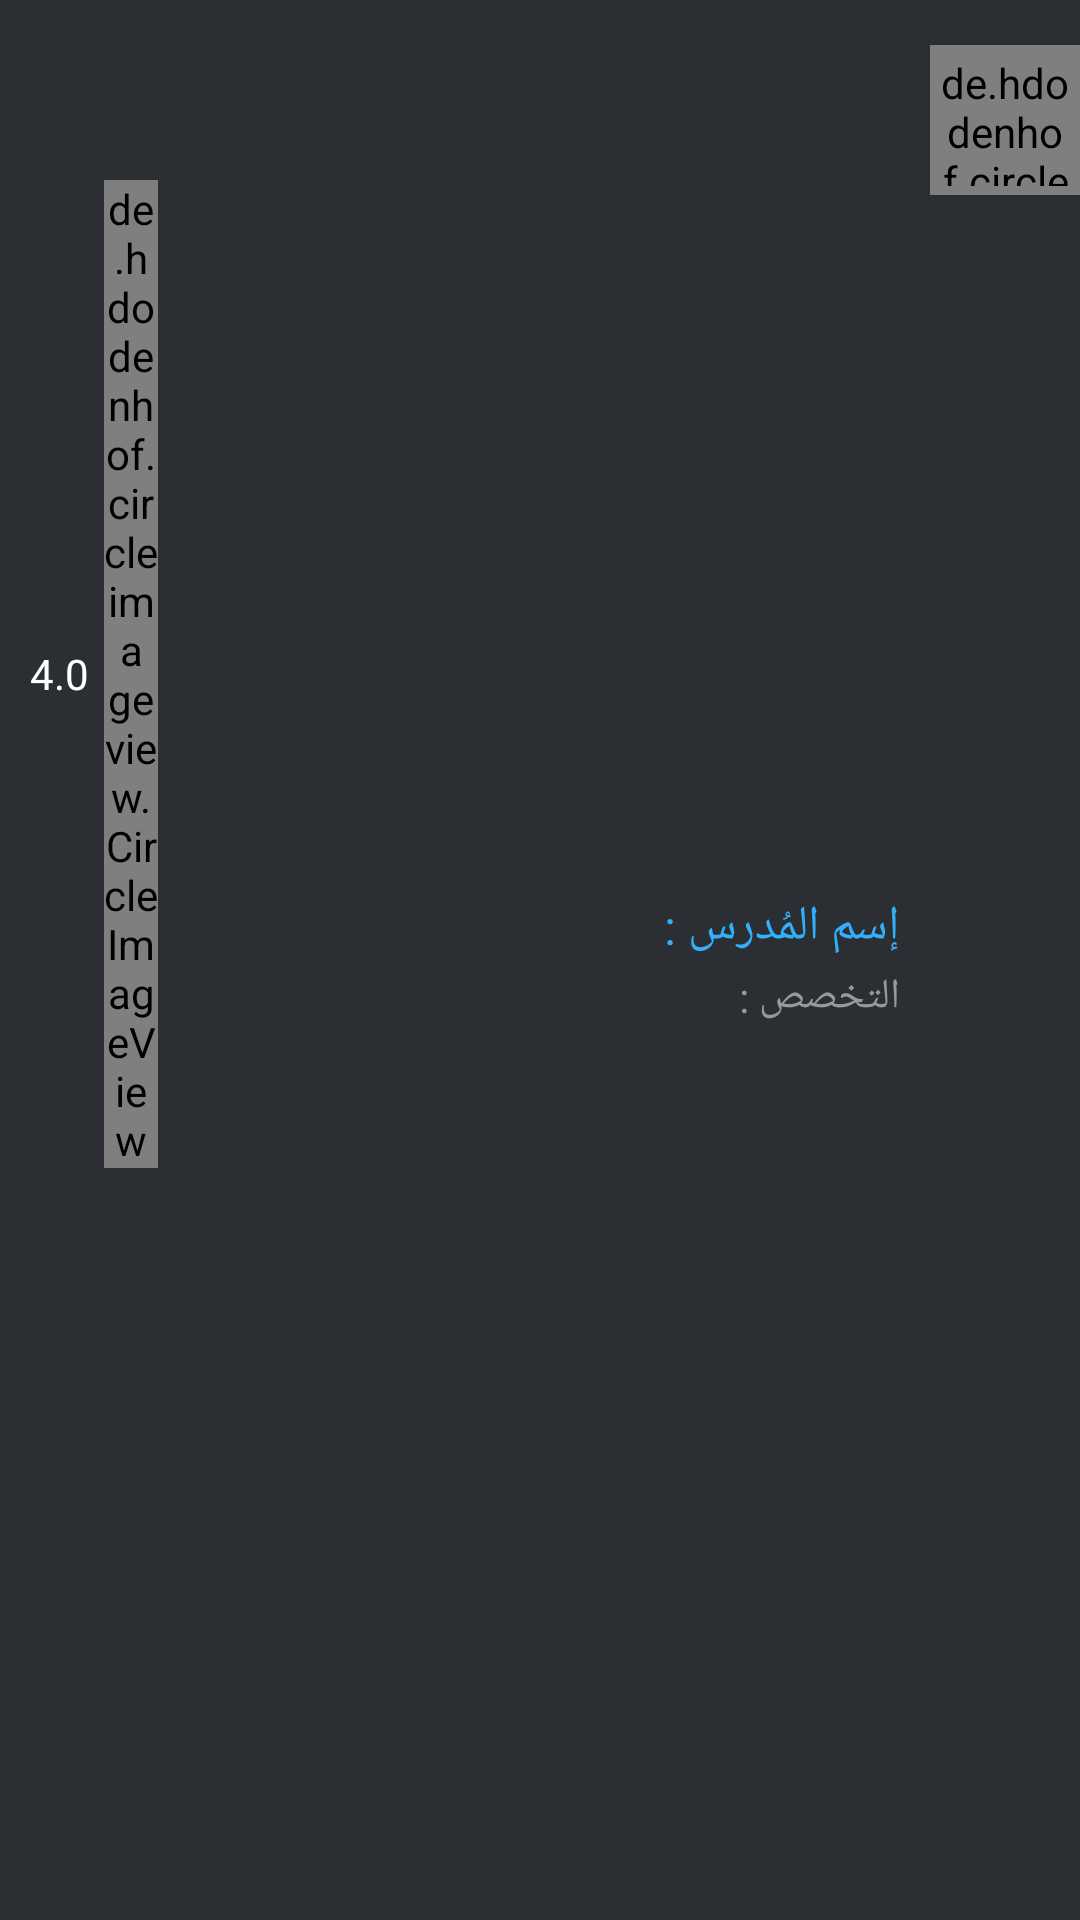

Layout XML and referenced resources for this Android screen:
<!-- AndroidManifest.xml: application theme AppTheme.NoActionBar.FullScreen -->
<!-- res/layout/recycle_profile_layout.xml -->
<?xml version="1.0" encoding="utf-8"?>
<RelativeLayout
    xmlns:android="http://schemas.android.com/apk/res/android"
    android:layout_width="match_parent"
    android:layout_height="wrap_content"
    android:orientation="horizontal"
    android:layoutDirection="rtl"
    android:background="@color/secondPrime"
    >


    <de.hdodenhof.circleimageview.CircleImageView
        android:id="@+id/tch_img"
        android:layout_width="50dp"
        android:layout_height="50dp"
        android:src="@drawable/e3rf1"
        android:padding="3dp"
        android:layout_marginTop="15dp"
        />


    <LinearLayout
        android:layout_width="wrap_content"
        android:layout_height="wrap_content"
        android:layout_centerVertical="true"
        android:layout_alignParentRight="true"
        android:layout_marginRight="60dp"
        android:orientation="vertical">

        <TextView
            android:id="@+id/tch_name"
            android:layout_width="wrap_content"
            android:layout_height="wrap_content"
            android:text="إسم المُدرس : "
            android:textSize="16sp"
            android:textColor="@color/prime"
            />

        <TextView
            android:id="@+id/tch_specification"
            android:layout_width="wrap_content"
            android:layout_height="wrap_content"
            android:layout_marginTop="3dp"
            android:text="التخصص : "
            android:textSize="14sp"
            android:textColor="#97999b"
            />

    </LinearLayout>

    <LinearLayout
        android:layout_width="wrap_content"
        android:layout_height="wrap_content"
        android:orientation="horizontal"
        android:layout_alignParentLeft="true"
        android:layout_alignParentEnd="true"
        android:layout_alignParentRight="true"
        android:layout_marginTop="60dp"
        android:layout_marginLeft="5dp"
        android:layout_marginRight="5dp"
        >
        <de.hdodenhof.circleimageview.CircleImageView
            android:layout_width="18dp"
            android:layout_height="match_parent"
            android:src="@drawable/ic_action_name"
            android:layout_gravity="center"
            />
        <TextView
            android:id="@+id/tch_rate"
            android:layout_width="wrap_content"
            android:layout_height="match_parent"
            android:text="4.0"
            android:textSize="14sp"
            android:layout_gravity="center"
            android:gravity="center"
            android:layout_marginLeft="5dp"
            android:layout_marginRight="5dp"
            android:textColor="@color/white"
            />



    </LinearLayout>








</RelativeLayout>
<!-- resources referenced by this layout -->
<resources>
  <color name="prime">#32B0FA</color>
  <color name="secondPrime">#2B2F33</color>
  <color name="white">#FFFFFF</color>
  <!-- drawable e3rf1: png bitmap (drawable, 183616 bytes) -->
  <!-- drawable ic_action_name: png bitmap (drawable-hdpi, 903 bytes) -->
  <style name="AppTheme.NoActionBar.FullScreen">
          <item name="windowActionBar">false</item>
          <item name="windowNoTitle">true</item>
          <item name="android:windowFullscreen">true</item>
      </style>
</resources>
